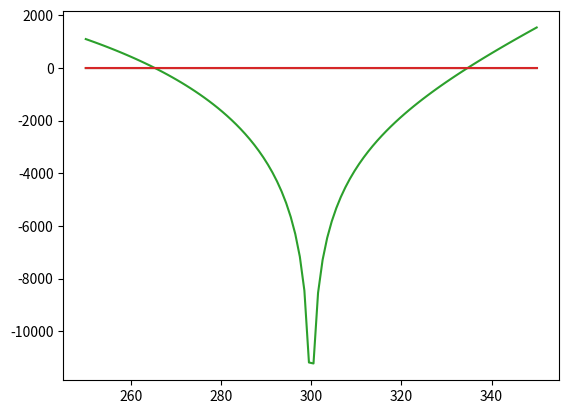
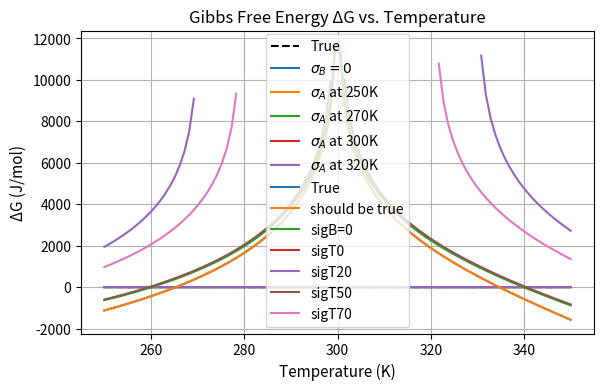

Python code for these plots, in order:
# -*- coding: utf-8 -*-
"""
Created on Wed Jun 18 09:11:50 2025

[redacted]
"""
import numpy as np
import matplotlib.pyplot as plt


def population(T,c):
    return np.exp(-0.05*np.abs(T))

T = np.linspace(-20, 20,100)
T_bio = np.linspace(250, 350,100)

popA = population(T, T[-1])
popB = 1-popA

plt.plot(T_bio, popA)
plt.plot(T_bio, popB)
plt.show()


G = -8.134*T_bio*np.log(popA/popB)
plt.plot(T_bio, G)
plt.show()


sigA = 0.04475523
sigB = 0.00403367

sigT = popA*sigA+popB*sigB
plt.plot(T_bio,sigT)
plt.show()

def K(sigA0, sigB0=0):
    return (sigA0 - sigT)/(sigT - sigB0)

# Plot setup
plt.figure(figsize=(6, 4), dpi=300)

# Plotting the curves
plt.plot(T_bio, popB/popA, label='True', color='black', linestyle='--')
plt.plot(T_bio, K(sigA), label=r'$\sigma_B=0$', color='tab:blue')
plt.plot(T_bio, K(sigT[0]), label=r'$\sigma_A$ at 250K', color='tab:orange')
plt.plot(T_bio, K(sigT[20]), label=r'$\sigma_A$ at 270K', color='tab:green')
plt.plot(T_bio, K(sigT[50]), label=r'$\sigma_A$ at 300K', color='tab:red')
plt.plot(T_bio, K(sigT[70]), label=r'$\sigma_A$ at 320K', color='tab:purple')

# Labels and title
plt.title("Temperature Dependence of Equilibrium Constant", fontsize=12)
plt.xlabel("Temperature (K)", fontsize=11)
plt.ylabel("Equilibrium Constant $K$", fontsize=11)

# Ticks
plt.xticks(fontsize=10)
plt.yticks(fontsize=10)

# Legend
plt.legend(fontsize=9, frameon=False)

# Tight layout for saving
plt.tight_layout()

# Show plot
plt.show()


import numpy as np
import matplotlib.pyplot as plt

# Constants
R = 8.314  # J/mol·K

# Calculate delta G from K
def delta_G(K, T):
    return -R * T * np.log(K)

# Plotting delta G instead of K
plt.title("Gibbs Free Energy ΔG vs. Temperature")
plt.xlabel("Temperature (K)")
plt.ylabel("ΔG (J/mol)")

plt.plot(T_bio, delta_G(popB/popA, T_bio), label='True')
plt.plot(T_bio, delta_G(K(sigA, sigB), T_bio), label='should be true')
plt.plot(T_bio, delta_G(K(sigA), T_bio), label='sigB=0')
plt.plot(T_bio, delta_G(K(sigT[0]), T_bio), label='sigT0')
plt.plot(T_bio, delta_G(K(sigT[20]), T_bio), label='sigT20')
plt.plot(T_bio, delta_G(K(sigT[50]), T_bio), label='sigT50')
plt.plot(T_bio, delta_G(K(sigT[70]), T_bio), label='sigT70')

plt.legend()
plt.grid(True)
plt.show()
